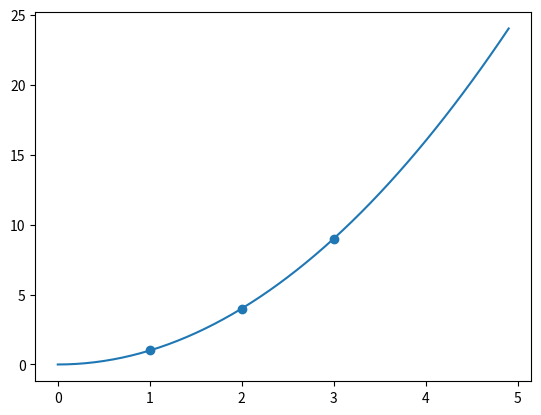

Write Python code to recreate this figure.
import numpy as np
import matplotlib.pyplot as plt

x = np.arange(0, 5, 0.1);
y = x**2 
plt.plot(x, y)
x=np.array([1,2,3])
y=x**2
plt.scatter(x,y)
plt.show()
